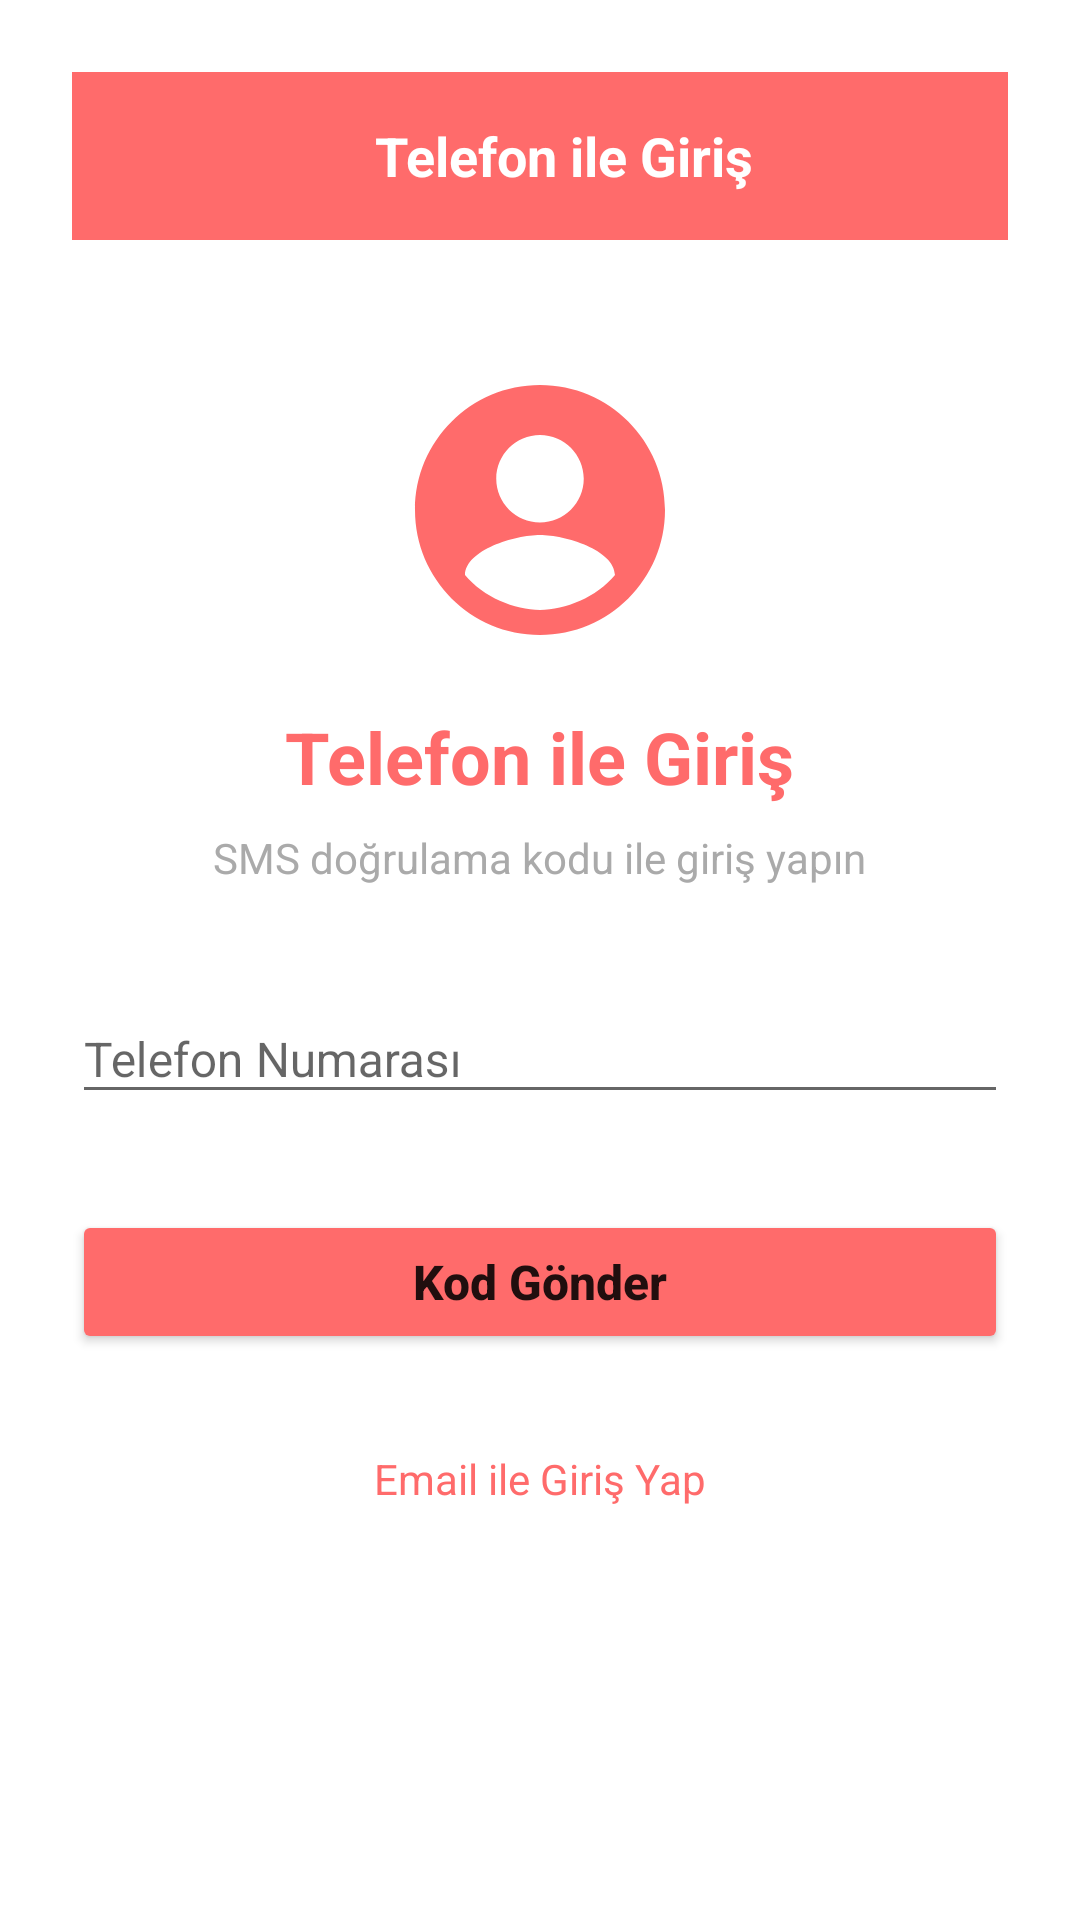

Write the Android layout XML for this screen, with the resource values it uses.
<!-- AndroidManifest.xml: application theme Theme.AppCompat.Light.NoActionBar -->
<!-- res/layout/activity_telefon_login.xml -->
<?xml version="1.0" encoding="utf-8"?>
<LinearLayout xmlns:android="http://schemas.android.com/apk/res/android"
    xmlns:app="http://schemas.android.com/apk/res-auto"
    android:layout_width="match_parent"
    android:layout_height="match_parent"
    android:orientation="vertical"
    android:background="@color/white"
    android:padding="24dp">

    <androidx.appcompat.widget.Toolbar
        android:layout_width="match_parent"
        android:layout_height="?attr/actionBarSize"
        android:background="@color/primary"
        android:theme="@style/ThemeOverlay.AppCompat.Dark.ActionBar">

        <RelativeLayout
            android:layout_width="match_parent"
            android:layout_height="match_parent">

            <ImageView
                android:id="@+id/back_button"
                android:layout_width="48dp"
                android:layout_height="48dp"
                android:layout_centerVertical="true"
                android:src="@drawable/ic_back"
                app:tint="@color/white"
                android:padding="12dp" />

            <TextView
                android:layout_width="wrap_content"
                android:layout_height="wrap_content"
                android:layout_centerInParent="true"
                android:text="Telefon ile Giriş"
                android:textColor="@color/white"
                android:textSize="18sp"
                android:textStyle="bold" />

        </RelativeLayout>

    </androidx.appcompat.widget.Toolbar>

    <ImageView
        android:layout_width="100dp"
        android:layout_height="100dp"
        android:layout_gravity="center"
        android:layout_marginTop="40dp"
        android:src="@drawable/ic_streetme_logo" />

    <TextView
        android:layout_width="wrap_content"
        android:layout_height="wrap_content"
        android:layout_gravity="center"
        android:layout_marginTop="16dp"
        android:text="Telefon ile Giriş"
        android:textColor="@color/primary"
        android:textSize="24sp"
        android:textStyle="bold" />

    <TextView
        android:layout_width="wrap_content"
        android:layout_height="wrap_content"
        android:layout_gravity="center"
        android:layout_marginTop="8dp"
        android:layout_marginBottom="32dp"
        android:text="SMS doğrulama kodu ile giriş yapın"
        android:textColor="@android:color/darker_gray"
        android:textSize="14sp" />

    
    <com.google.android.material.textfield.TextInputLayout
        android:layout_width="match_parent"
        android:layout_height="wrap_content"
        android:layout_marginBottom="16dp"
        android:hint="Telefon Numarası"
        app:boxBackgroundMode="outline"
        app:boxStrokeColor="@color/primary"
        app:endIconMode="clear_text">

        <com.google.android.material.textfield.TextInputEditText
            android:id="@+id/phone_number_edit_text"
            android:layout_width="match_parent"
            android:layout_height="wrap_content"
            android:inputType="phone"
            android:maxLines="1"
            android:textSize="16sp" />

    </com.google.android.material.textfield.TextInputLayout>

    
    <com.google.android.material.textfield.TextInputLayout
        android:id="@+id/code_input_layout"
        android:layout_width="match_parent"
        android:layout_height="wrap_content"
        android:layout_marginBottom="16dp"
        android:hint="Doğrulama Kodu"
        android:visibility="gone"
        app:boxBackgroundMode="outline"
        app:boxStrokeColor="@color/primary">

        <com.google.android.material.textfield.TextInputEditText
            android:id="@+id/code_edit_text"
            android:layout_width="match_parent"
            android:layout_height="wrap_content"
            android:inputType="number"
            android:maxLength="6"
            android:maxLines="1"
            android:textSize="16sp" />

    </com.google.android.material.textfield.TextInputLayout>

    
    <Button
        android:id="@+id/send_code_button"
        android:layout_width="match_parent"
        android:layout_height="48dp"
        android:layout_marginTop="16dp"
        android:backgroundTint="@color/primary"
        android:text="Kod Gönder"
        android:textAllCaps="false"
        android:textSize="16sp"
        android:textStyle="bold" />

    
    <Button
        android:id="@+id/verify_button"
        android:layout_width="match_parent"
        android:layout_height="48dp"
        android:layout_marginTop="16dp"
        android:backgroundTint="@color/primary"
        android:text="Doğrula"
        android:textAllCaps="false"
        android:textSize="16sp"
        android:textStyle="bold"
        android:visibility="gone" />

    
    <TextView
        android:id="@+id/resend_text_view"
        android:layout_width="wrap_content"
        android:layout_height="wrap_content"
        android:layout_gravity="center"
        android:layout_marginTop="16dp"
        android:padding="8dp"
        android:text="Kodu tekrar gönder"
        android:textColor="@color/primary"
        android:textSize="14sp"
        android:visibility="gone" />

    
    <TextView
        android:id="@+id/status_text_view"
        android:layout_width="match_parent"
        android:layout_height="wrap_content"
        android:layout_marginTop="24dp"
        android:gravity="center"
        android:textColor="@android:color/darker_gray"
        android:textSize="14sp"
        android:visibility="gone" />

    
    <TextView
        android:id="@+id/email_login_text"
        android:layout_width="wrap_content"
        android:layout_height="wrap_content"
        android:layout_gravity="center"
        android:layout_marginTop="24dp"
        android:text="Email ile Giriş Yap"
        android:textColor="@color/primary"
        android:textSize="14sp"
        android:padding="8dp" />

</LinearLayout>
<!-- resources referenced by this layout -->
<resources>
  <color name="primary">#FF6B6B</color>
  <color name="white">#FFFFFFFF</color>
  <!-- drawable ic_streetme_logo (drawable) -->
  <vector xmlns:android="http://schemas.android.com/apk/res/android"
      android:width="120dp"
      android:height="120dp"
      android:viewportWidth="24"
      android:viewportHeight="24">
      <path
          android:fillColor="#FF6B6B"
          android:pathData="M12,2C6.48,2 2,6.48 2,12s4.48,10 10,10 10,-4.48 10,-10S17.52,2 12,2zM12,6c1.93,0 3.5,1.57 3.5,3.5S13.93,13 12,13s-3.5,-1.57 -3.5,-3.5S10.07,6 12,6zM12,20c-2.03,0 -4.53,-1.02 -6,-2.79 0.03,-2.02 4,-3.21 6,-3.21s5.97,1.19 6,3.21C16.53,18.98 14.03,20 12,20z"/>
  </vector>
</resources>
